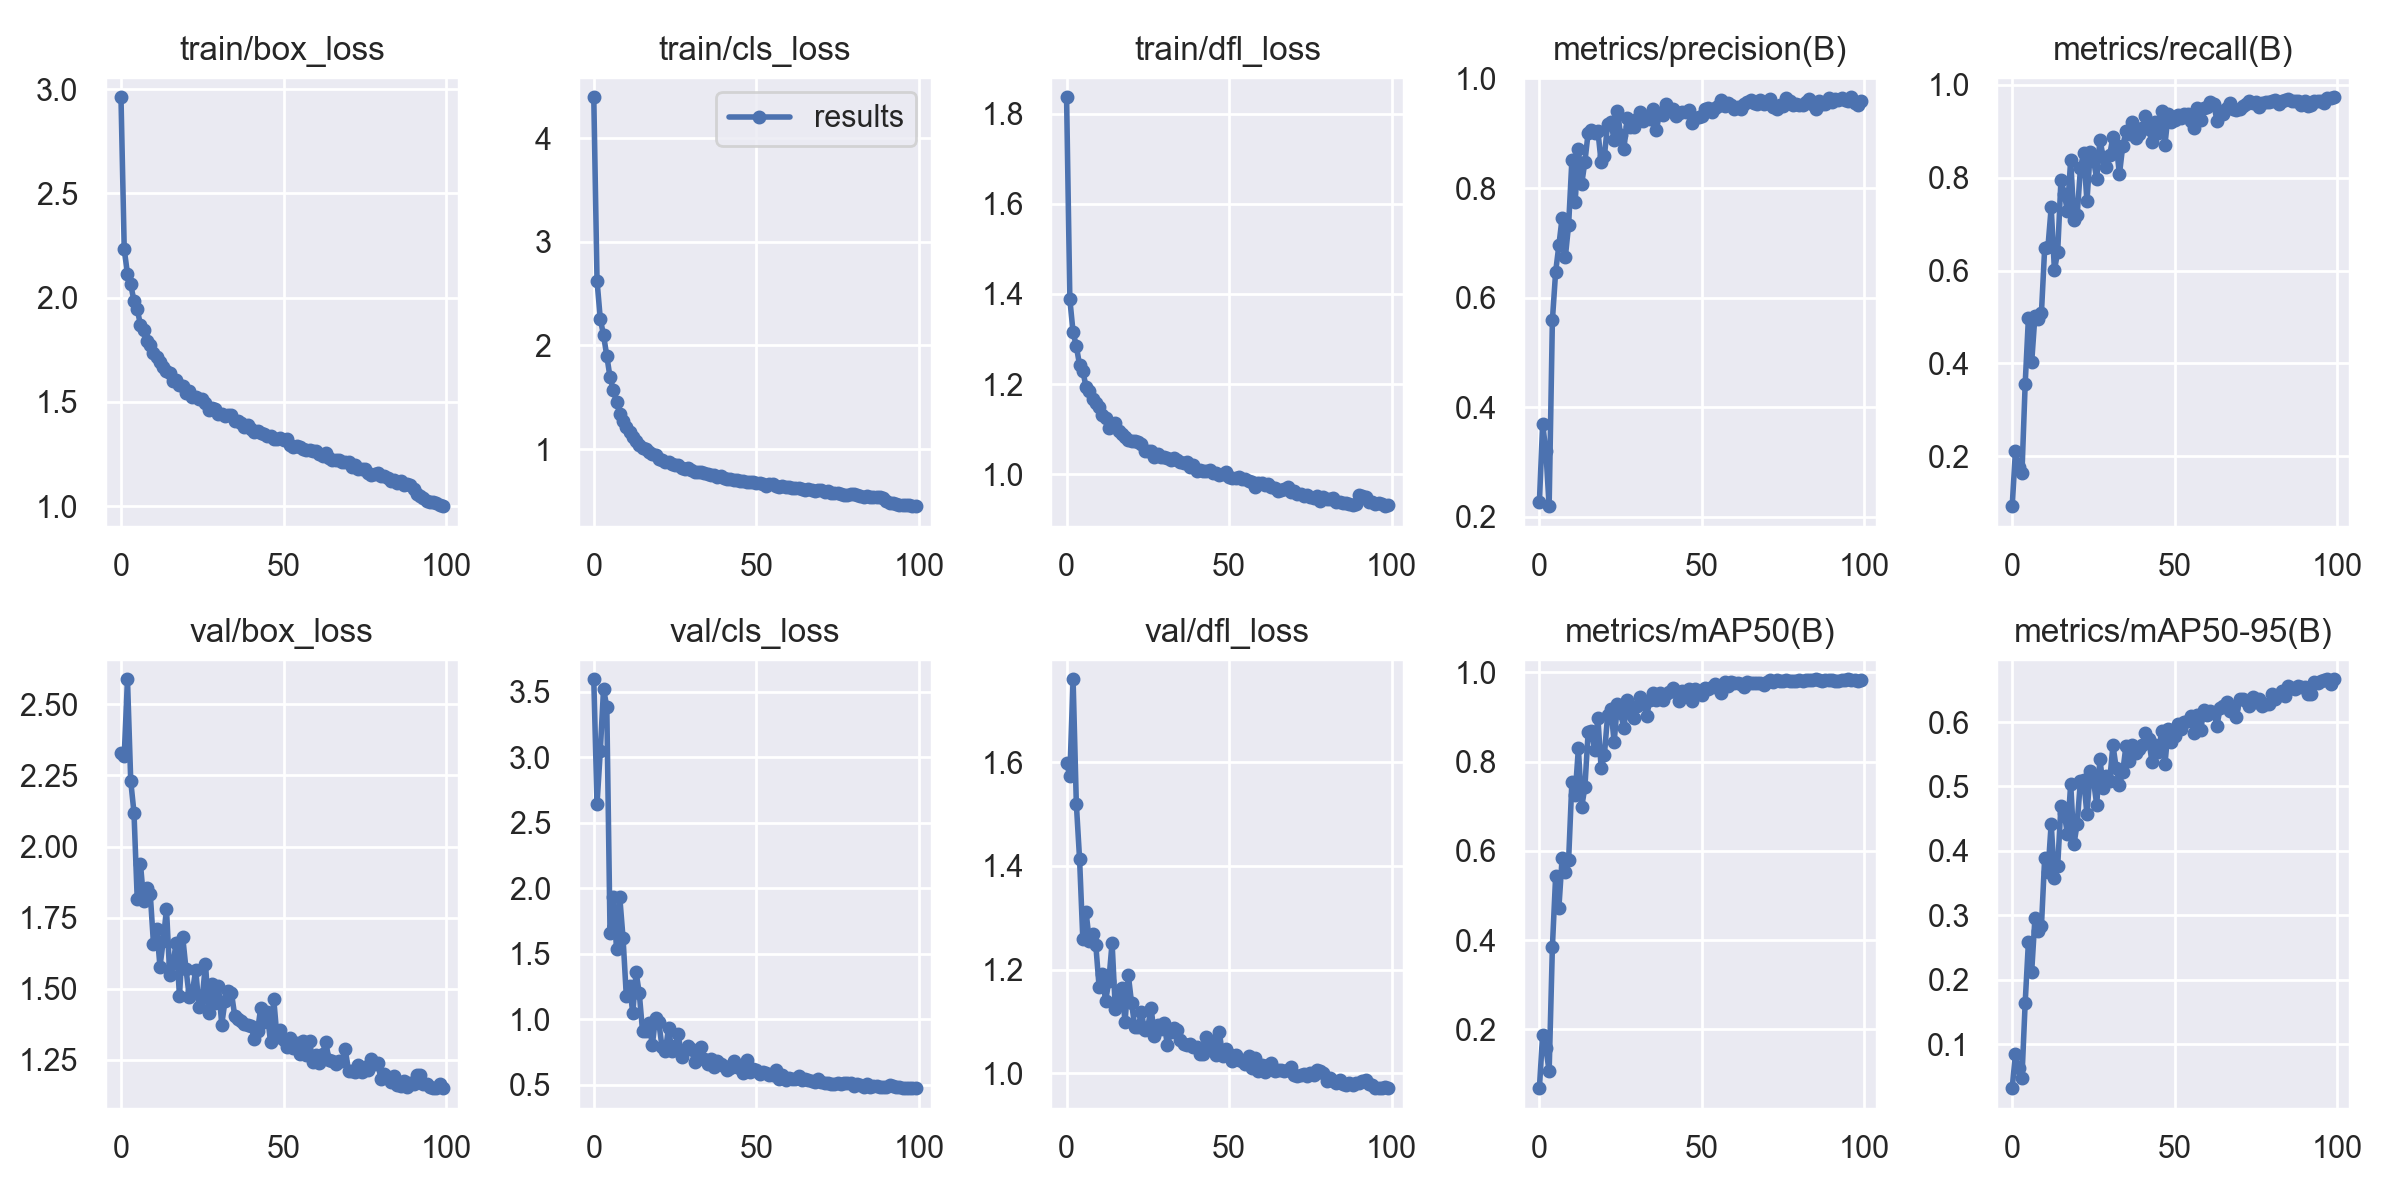

Data behind this chart, as committed beside it:
epoch, train/box_loss, train/cls_loss, train/dfl_loss, metrics/precision(B), metrics/recall(B), metrics/mAP50(B), metrics/mAP50-95(B), val/box_loss, val/cls_loss, val/dfl_loss, lr/pg0, lr/pg1, lr/pg2
0, 2.96, 4.393, 1.837, 0.2265, 0.09253, 0.06849, 0.03196, 2.329, 3.595, 1.598, 0.07028, 0.003302, 0.003302
1, 2.231, 2.625, 1.388, 0.3694, 0.2113, 0.1877, 0.08459, 2.319, 2.642, 1.574, 0.04021, 0.00657, 0.00657
2, 2.114, 2.256, 1.315, 0.3201, 0.1767, 0.158, 0.06279, 2.588, 3.047, 1.76, 0.01008, 0.009772, 0.009772
3, 2.063, 2.099, 1.284, 0.2196, 0.1631, 0.1064, 0.04791, 2.23, 3.519, 1.52, 0.009703, 0.009703, 0.009703
4, 1.984, 1.9, 1.242, 0.5583, 0.3559, 0.3841, 0.1646, 2.119, 3.387, 1.413, 0.009703, 0.009703, 0.009703
5, 1.945, 1.693, 1.229, 0.6469, 0.4986, 0.5428, 0.2591, 1.815, 1.66, 1.259, 0.009604, 0.009604, 0.009604
6, 1.868, 1.573, 1.193, 0.6955, 0.4022, 0.4725, 0.2124, 1.938, 1.933, 1.31, 0.009505, 0.009505, 0.009505
7, 1.845, 1.45, 1.184, 0.7461, 0.5023, 0.5842, 0.2957, 1.807, 1.534, 1.256, 0.009406, 0.009406, 0.009406
8, 1.793, 1.343, 1.166, 0.675, 0.4949, 0.5524, 0.2761, 1.854, 1.929, 1.269, 0.009307, 0.009307, 0.009307
9, 1.771, 1.272, 1.158, 0.7332, 0.5088, 0.5805, 0.2833, 1.835, 1.62, 1.247, 0.009208, 0.009208, 0.009208
10, 1.737, 1.209, 1.148, 0.8505, 0.6485, 0.7549, 0.3894, 1.657, 1.179, 1.167, 0.009109, 0.009109, 0.009109
11, 1.715, 1.163, 1.13, 0.7739, 0.6502, 0.7247, 0.3666, 1.712, 1.254, 1.192, 0.00901, 0.00901, 0.00901
12, 1.692, 1.119, 1.124, 0.871, 0.7359, 0.8297, 0.4424, 1.578, 1.046, 1.139, 0.008911, 0.008911, 0.008911
13, 1.669, 1.082, 1.103, 0.8065, 0.6006, 0.6974, 0.3584, 1.669, 1.36, 1.179, 0.008812, 0.008812, 0.008812
14, 1.648, 1.035, 1.111, 0.8477, 0.6404, 0.7423, 0.3768, 1.781, 1.196, 1.252, 0.008713, 0.008713, 0.008713
15, 1.637, 1.014, 1.113, 0.9006, 0.7943, 0.865, 0.4698, 1.547, 0.9085, 1.124, 0.008614, 0.008614, 0.008614
16, 1.6, 1.002, 1.095, 0.9054, 0.7655, 0.8677, 0.4588, 1.589, 0.9078, 1.143, 0.008515, 0.008515, 0.008515
17, 1.604, 0.9707, 1.088, 0.9004, 0.7285, 0.8264, 0.426, 1.661, 0.9698, 1.165, 0.008416, 0.008416, 0.008416
18, 1.581, 0.9547, 1.083, 0.9041, 0.8387, 0.8975, 0.5045, 1.474, 0.7998, 1.099, 0.008317, 0.008317, 0.008317
19, 1.578, 0.945, 1.076, 0.8471, 0.7087, 0.785, 0.4102, 1.681, 1.009, 1.189, 0.008218, 0.008218, 0.008218
20, 1.543, 0.902, 1.074, 0.8582, 0.7201, 0.8146, 0.4425, 1.57, 0.9753, 1.135, 0.008119, 0.008119, 0.008119
21, 1.554, 0.8975, 1.074, 0.9173, 0.8202, 0.904, 0.5092, 1.472, 0.7861, 1.09, 0.00802, 0.00802, 0.00802
22, 1.526, 0.8752, 1.071, 0.9203, 0.8536, 0.9179, 0.5104, 1.492, 0.7565, 1.089, 0.007921, 0.007921, 0.007921
23, 1.522, 0.877, 1.066, 0.887, 0.7488, 0.8434, 0.4569, 1.566, 0.93, 1.118, 0.007822, 0.007822, 0.007822
24, 1.514, 0.8582, 1.052, 0.9408, 0.8543, 0.9278, 0.5239, 1.435, 0.7585, 1.083, 0.007723, 0.007723, 0.007723
25, 1.512, 0.8446, 1.052, 0.896, 0.8383, 0.9088, 0.5098, 1.466, 0.7907, 1.089, 0.007624, 0.007624, 0.007624
26, 1.493, 0.8497, 1.052, 0.8709, 0.798, 0.8748, 0.4717, 1.587, 0.8836, 1.127, 0.007525, 0.007525, 0.007525
27, 1.462, 0.815, 1.038, 0.9269, 0.8819, 0.9382, 0.5426, 1.414, 0.7067, 1.073, 0.007426, 0.007426, 0.007426
28, 1.47, 0.8124, 1.044, 0.911, 0.8439, 0.908, 0.4984, 1.516, 0.7635, 1.094, 0.007327, 0.007327, 0.007327
29, 1.468, 0.8157, 1.039, 0.9105, 0.823, 0.8967, 0.516, 1.448, 0.7924, 1.086, 0.007228, 0.007228, 0.007228
30, 1.442, 0.7977, 1.037, 0.9262, 0.849, 0.9236, 0.5091, 1.511, 0.7718, 1.098, 0.007129, 0.007129, 0.007129
31, 1.442, 0.781, 1.036, 0.9388, 0.8879, 0.9443, 0.5641, 1.374, 0.6718, 1.055, 0.00703, 0.00703, 0.00703
32, 1.435, 0.781, 1.032, 0.9226, 0.8712, 0.9337, 0.5288, 1.456, 0.6983, 1.08, 0.006931, 0.006931, 0.006931
33, 1.437, 0.7793, 1.036, 0.9316, 0.8073, 0.9024, 0.5026, 1.491, 0.7903, 1.087, 0.006832, 0.006832, 0.006832
34, 1.435, 0.7735, 1.03, 0.9262, 0.8675, 0.937, 0.5222, 1.484, 0.6945, 1.084, 0.006733, 0.006733, 0.006733
35, 1.409, 0.7611, 1.027, 0.9436, 0.8997, 0.9533, 0.5628, 1.405, 0.6556, 1.064, 0.006634, 0.006634, 0.006634
36, 1.409, 0.7481, 1.026, 0.9061, 0.8943, 0.937, 0.5402, 1.395, 0.6947, 1.058, 0.006535, 0.006535, 0.006535
37, 1.4, 0.747, 1.027, 0.9371, 0.9203, 0.9539, 0.564, 1.385, 0.6343, 1.055, 0.006436, 0.006436, 0.006436
38, 1.378, 0.7336, 1.015, 0.934, 0.886, 0.9383, 0.5525, 1.377, 0.6779, 1.057, 0.006337, 0.006337, 0.006337
39, 1.387, 0.7407, 1.02, 0.9536, 0.8949, 0.9522, 0.5575, 1.373, 0.6532, 1.05, 0.006238, 0.006238, 0.006238
40, 1.369, 0.7231, 1.008, 0.9417, 0.9073, 0.9548, 0.5637, 1.368, 0.645, 1.051, 0.006139, 0.006139, 0.006139
41, 1.357, 0.7135, 1.008, 0.9438, 0.9335, 0.9644, 0.5825, 1.325, 0.6125, 1.037, 0.00604, 0.00604, 0.00604
42, 1.363, 0.7108, 1.006, 0.9322, 0.9042, 0.9547, 0.5733, 1.351, 0.6231, 1.037, 0.005941, 0.005941, 0.005941
43, 1.353, 0.7038, 1.007, 0.9366, 0.8762, 0.9353, 0.5381, 1.433, 0.6772, 1.07, 0.005842, 0.005842, 0.005842
44, 1.348, 0.705, 1.009, 0.9385, 0.9191, 0.959, 0.5636, 1.384, 0.6363, 1.053, 0.005743, 0.005743, 0.005743
45, 1.336, 0.6902, 1.002, 0.9378, 0.8962, 0.946, 0.5532, 1.417, 0.6289, 1.063, 0.005644, 0.005644, 0.005644
46, 1.336, 0.6934, 1.002, 0.9422, 0.9435, 0.9616, 0.5861, 1.311, 0.5872, 1.036, 0.005545, 0.005545, 0.005545
47, 1.322, 0.6842, 0.997, 0.9186, 0.8712, 0.936, 0.5346, 1.464, 0.6851, 1.079, 0.005446, 0.005446, 0.005446
48, 1.321, 0.6792, 1, 0.9284, 0.937, 0.9624, 0.589, 1.329, 0.5978, 1.034, 0.005347, 0.005347, 0.005347
49, 1.325, 0.679, 1.004, 0.9297, 0.9194, 0.9562, 0.5691, 1.356, 0.6159, 1.046, 0.005248, 0.005248, 0.005248
50, 1.318, 0.6714, 0.9934, 0.9317, 0.9234, 0.9499, 0.5777, 1.319, 0.6121, 1.037, 0.005149, 0.005149, 0.005149
51, 1.32, 0.6757, 0.9915, 0.9433, 0.9342, 0.9637, 0.5963, 1.293, 0.5799, 1.025, 0.00505, 0.00505, 0.00505
52, 1.292, 0.66, 0.9907, 0.9466, 0.9277, 0.9624, 0.589, 1.327, 0.5969, 1.035, 0.004951, 0.004951, 0.004951
53, 1.284, 0.6464, 0.9932, 0.9389, 0.9361, 0.966, 0.5998, 1.293, 0.5843, 1.025, 0.004852, 0.004852, 0.004852
54, 1.287, 0.6592, 0.9891, 0.9457, 0.9362, 0.9733, 0.6015, 1.31, 0.5713, 1.025, 0.004753, 0.004753, 0.004753
55, 1.285, 0.6598, 0.9893, 0.9491, 0.9231, 0.9643, 0.6088, 1.271, 0.5699, 1.019, 0.004654, 0.004654, 0.004654
56, 1.276, 0.6438, 0.9857, 0.9611, 0.9064, 0.9534, 0.5834, 1.317, 0.6123, 1.033, 0.004555, 0.004555, 0.004555
57, 1.269, 0.6385, 0.982, 0.95, 0.9509, 0.977, 0.6114, 1.268, 0.5418, 1.011, 0.004456, 0.004456, 0.004456
58, 1.269, 0.6453, 0.971, 0.955, 0.9241, 0.9692, 0.5881, 1.317, 0.5724, 1.03, 0.004357, 0.004357, 0.004357
59, 1.263, 0.6339, 0.9813, 0.9512, 0.9499, 0.9775, 0.6191, 1.243, 0.5323, 1.005, 0.004258, 0.004258, 0.004258
... 40 more rows
